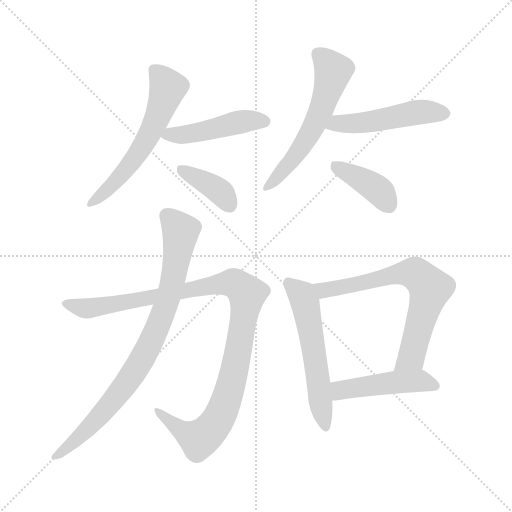
t = 0.00 s
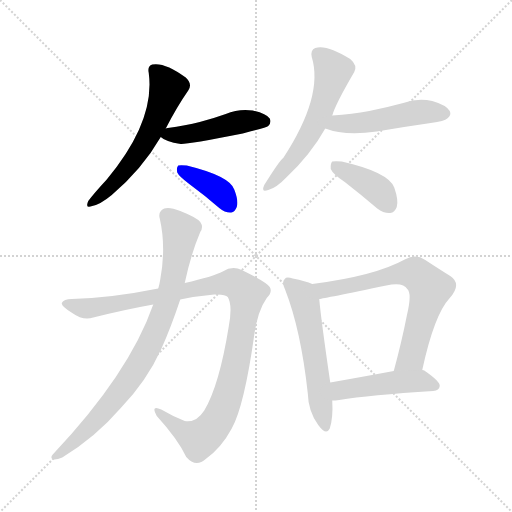
t = 1.69 s
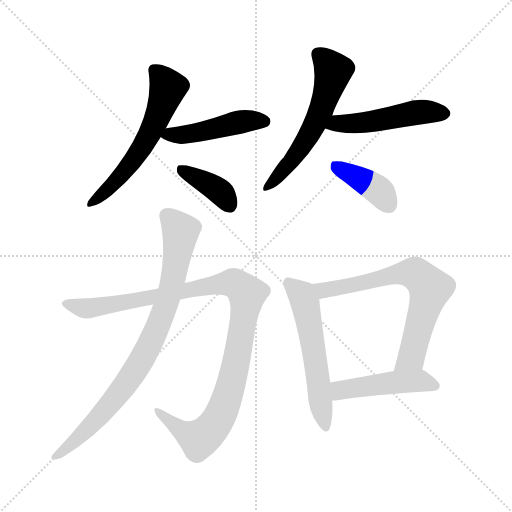
t = 3.38 s
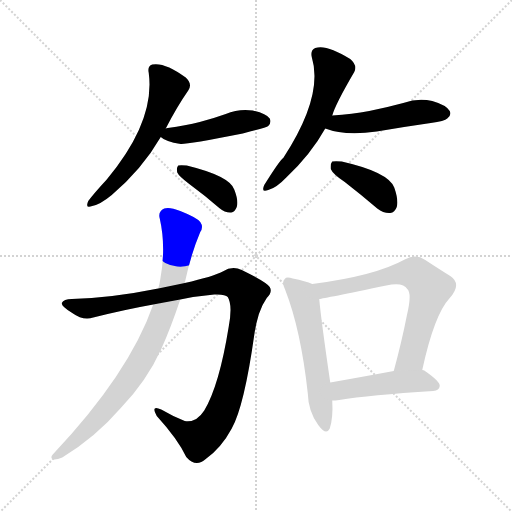
t = 5.07 s
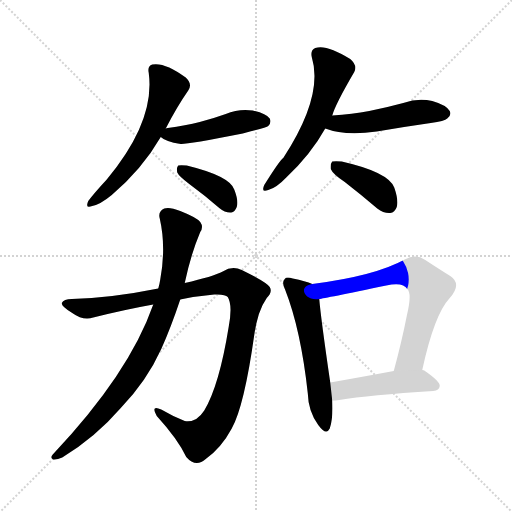
t = 6.76 s
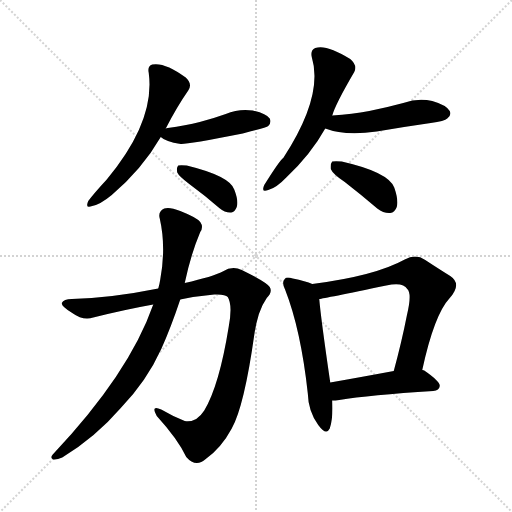
t = 8.45 s

The animated SVG that drew these frames (rendered in a browser with its animation timeline set to each time). Animation: 11 CSS @keyframes rules; one cycle of 8.45 s.

<svg version="1.1" viewBox="0 0 1024 1024" xmlns="http://www.w3.org/2000/svg">
  <g stroke="lightgray" stroke-dasharray="1,1" stroke-width="1" transform="scale(4, 4)">
    <line x1="0" y1="0" x2="256" y2="256"></line>
    <line x1="256" y1="0" x2="0" y2="256"></line>
    <line x1="128" y1="0" x2="128" y2="256"></line>
    <line x1="0" y1="128" x2="256" y2="128"></line>
  </g>
<g transform="scale(1, -1) translate(0, -900)">
   <style type="text/css">
    @keyframes keyframes0 {
      from {
       stroke: blue;
       stroke-dashoffset: 577;
       stroke-width: 128;
       }
       65% {
       animation-timing-function: step-end;
       stroke: blue;
       stroke-dashoffset: 0;
       stroke-width: 128;
       }
       to {
       stroke: black;
       stroke-width: 1024;
       }
       }
       #make-me-a-hanzi-animation-0 {
         animation: keyframes0 0.719564s both;
         animation-delay: 0.000000s;
         animation-timing-function: linear;
       }
    @keyframes keyframes1 {
      from {
       stroke: blue;
       stroke-dashoffset: 460;
       stroke-width: 128;
       }
       60% {
       animation-timing-function: step-end;
       stroke: blue;
       stroke-dashoffset: 0;
       stroke-width: 128;
       }
       to {
       stroke: black;
       stroke-width: 1024;
       }
       }
       #make-me-a-hanzi-animation-1 {
         animation: keyframes1 0.624349s both;
         animation-delay: 0.719564s;
         animation-timing-function: linear;
       }
    @keyframes keyframes2 {
      from {
       stroke: blue;
       stroke-dashoffset: 380;
       stroke-width: 128;
       }
       55% {
       animation-timing-function: step-end;
       stroke: blue;
       stroke-dashoffset: 0;
       stroke-width: 128;
       }
       to {
       stroke: black;
       stroke-width: 1024;
       }
       }
       #make-me-a-hanzi-animation-2 {
         animation: keyframes2 0.559245s both;
         animation-delay: 1.343913s;
         animation-timing-function: linear;
       }
    @keyframes keyframes3 {
      from {
       stroke: blue;
       stroke-dashoffset: 566;
       stroke-width: 128;
       }
       65% {
       animation-timing-function: step-end;
       stroke: blue;
       stroke-dashoffset: 0;
       stroke-width: 128;
       }
       to {
       stroke: black;
       stroke-width: 1024;
       }
       }
       #make-me-a-hanzi-animation-3 {
         animation: keyframes3 0.710612s both;
         animation-delay: 1.903158s;
         animation-timing-function: linear;
       }
    @keyframes keyframes4 {
      from {
       stroke: blue;
       stroke-dashoffset: 489;
       stroke-width: 128;
       }
       61% {
       animation-timing-function: step-end;
       stroke: blue;
       stroke-dashoffset: 0;
       stroke-width: 128;
       }
       to {
       stroke: black;
       stroke-width: 1024;
       }
       }
       #make-me-a-hanzi-animation-4 {
         animation: keyframes4 0.647949s both;
         animation-delay: 2.613770s;
         animation-timing-function: linear;
       }
    @keyframes keyframes5 {
      from {
       stroke: blue;
       stroke-dashoffset: 393;
       stroke-width: 128;
       }
       56% {
       animation-timing-function: step-end;
       stroke: blue;
       stroke-dashoffset: 0;
       stroke-width: 128;
       }
       to {
       stroke: black;
       stroke-width: 1024;
       }
       }
       #make-me-a-hanzi-animation-5 {
         animation: keyframes5 0.569824s both;
         animation-delay: 3.261719s;
         animation-timing-function: linear;
       }
    @keyframes keyframes6 {
      from {
       stroke: blue;
       stroke-dashoffset: 1035;
       stroke-width: 128;
       }
       77% {
       animation-timing-function: step-end;
       stroke: blue;
       stroke-dashoffset: 0;
       stroke-width: 128;
       }
       to {
       stroke: black;
       stroke-width: 1024;
       }
       }
       #make-me-a-hanzi-animation-6 {
         animation: keyframes6 1.092285s both;
         animation-delay: 3.831543s;
         animation-timing-function: linear;
       }
    @keyframes keyframes7 {
      from {
       stroke: blue;
       stroke-dashoffset: 831;
       stroke-width: 128;
       }
       73% {
       animation-timing-function: step-end;
       stroke: blue;
       stroke-dashoffset: 0;
       stroke-width: 128;
       }
       to {
       stroke: black;
       stroke-width: 1024;
       }
       }
       #make-me-a-hanzi-animation-7 {
         animation: keyframes7 0.926270s both;
         animation-delay: 4.923828s;
         animation-timing-function: linear;
       }
    @keyframes keyframes8 {
      from {
       stroke: blue;
       stroke-dashoffset: 556;
       stroke-width: 128;
       }
       64% {
       animation-timing-function: step-end;
       stroke: blue;
       stroke-dashoffset: 0;
       stroke-width: 128;
       }
       to {
       stroke: black;
       stroke-width: 1024;
       }
       }
       #make-me-a-hanzi-animation-8 {
         animation: keyframes8 0.702474s both;
         animation-delay: 5.850098s;
         animation-timing-function: linear;
       }
    @keyframes keyframes9 {
      from {
       stroke: blue;
       stroke-dashoffset: 679;
       stroke-width: 128;
       }
       69% {
       animation-timing-function: step-end;
       stroke: blue;
       stroke-dashoffset: 0;
       stroke-width: 128;
       }
       to {
       stroke: black;
       stroke-width: 1024;
       }
       }
       #make-me-a-hanzi-animation-9 {
         animation: keyframes9 0.802572s both;
         animation-delay: 6.552572s;
         animation-timing-function: linear;
       }
    @keyframes keyframes10 {
      from {
       stroke: blue;
       stroke-dashoffset: 465;
       stroke-width: 128;
       }
       60% {
       animation-timing-function: step-end;
       stroke: blue;
       stroke-dashoffset: 0;
       stroke-width: 128;
       }
       to {
       stroke: black;
       stroke-width: 1024;
       }
       }
       #make-me-a-hanzi-animation-10 {
         animation: keyframes10 0.628418s both;
         animation-delay: 7.355143s;
         animation-timing-function: linear;
       }
</style>
<path d="M 331.5 643.0 Q 353.5 686.0 376.5 719.0 Q 385.5 732.0 371.5 745.0 Q 329.5 776.0 304.5 771.0 Q 294.5 768.0 297.5 754.0 Q 310.5 657.0 213.5 541.0 Q 188.5 514.0 176.5 498.0 Q 169.5 482.0 184.5 488.0 Q 200.5 491.0 223.5 510.0 Q 284.5 562.0 321.5 626.0 L 331.5 643.0 Z" fill="lightgray"></path> 
<path d="M 321.5 626.0 Q 330.5 617.0 361.5 612.0 Q 373.5 611.0 485.5 633.0 Q 533.5 645.0 536.5 648.0 Q 543.5 655.0 539.5 663.0 Q 532.5 673.0 505.5 679.0 Q 477.5 683.0 451.5 672.0 Q 426.5 663.0 399.5 656.0 Q 371.5 649.0 335.5 644.0 Q 332.5 644.0 331.5 643.0 C 305.5 638.0 305.5 638.0 321.5 626.0 Z" fill="lightgray"></path> 
<path d="M 378.5 532.0 Q 408.5 510.0 438.5 484.0 Q 450.5 474.0 462.5 475.0 Q 469.5 476.0 473.5 486.0 Q 477.5 498.0 468.5 521.0 Q 459.5 548.0 373.5 569.0 Q 360.5 570.0 356.5 569.0 Q 352.5 565.0 354.5 555.0 Q 357.5 548.0 378.5 532.0 Z" fill="lightgray"></path> 
<path d="M 664.5 669.0 Q 670.5 691.0 708.5 756.0 Q 715.5 769.0 700.5 782.0 Q 652.5 812.0 630.5 804.0 Q 620.5 800.0 623.5 786.0 Q 647.5 708.0 566.5 584.0 Q 560.5 581.0 528.5 530.0 Q 521.5 514.0 536.5 520.0 Q 552.5 524.0 572.5 545.0 Q 621.5 591.0 650.5 643.0 L 664.5 669.0 Z" fill="lightgray"></path> 
<path d="M 650.5 643.0 Q 689.5 628.0 753.5 637.0 Q 805.5 646.0 861.5 654.0 Q 889.5 658.0 894.5 663.0 Q 903.5 670.0 899.5 678.0 Q 892.5 690.0 864.5 698.0 Q 836.5 705.0 806.5 694.0 Q 773.5 685.0 738.5 678.0 Q 704.5 672.0 664.5 669.0 C 634.5 667.0 622.5 653.0 650.5 643.0 Z" fill="lightgray"></path> 
<path d="M 689.5 536.0 Q 720.5 512.0 754.5 483.0 Q 767.5 473.0 780.5 474.0 Q 789.5 475.0 793.5 486.0 Q 797.5 499.0 788.5 525.0 Q 776.5 556.0 683.5 577.0 Q 670.5 578.0 664.5 577.0 Q 660.5 573.0 661.5 562.0 Q 665.5 552.0 689.5 536.0 Z" fill="lightgray"></path> 
<path d="M 360.5 301.0 Q 394.5 308.0 428.5 311.0 Q 450.5 312.0 455.5 306.0 Q 465.5 290.0 457.5 247.0 Q 438.5 129.0 408.5 79.0 Q 392.5 54.0 369.5 58.0 Q 344.5 68.0 322.5 81.0 Q 300.5 91.0 313.5 68.0 Q 355.5 22.0 372.5 -14.0 Q 391.5 -36.0 411.5 -18.0 Q 442.5 4.0 463.5 43.0 Q 488.5 88.0 508.5 230.0 Q 515.5 279.0 533.5 304.0 Q 545.5 316.0 539.5 326.0 Q 532.5 336.0 483.5 360.0 Q 464.5 369.0 445.5 357.0 Q 426.5 347.0 369.5 334.0 L 316.5 323.0 Q 222.5 304.0 143.5 302.0 Q 127.5 302.0 123.5 294.0 Q 122.5 287.0 144.5 274.0 Q 166.5 258.0 186.5 265.0 Q 250.5 281.0 306.5 291.0 L 360.5 301.0 Z" fill="lightgray"></path> 
<path d="M 306.5 291.0 Q 258.5 153.0 105.5 -9.0 Q 99.5 -16.0 106.5 -19.0 Q 113.5 -20.0 124.5 -15.0 Q 190.5 25.0 241.5 84.0 Q 293.5 138.0 322.5 202.0 Q 341.5 244.0 360.5 301.0 L 369.5 334.0 Q 381.5 391.0 400.5 436.0 Q 407.5 446.0 400.5 456.0 Q 393.5 465.0 360.5 478.0 Q 338.5 487.0 328.5 483.0 Q 315.5 477.0 319.5 463.0 Q 332.5 406.0 320.5 341.0 Q 319.5 334.0 316.5 323.0 L 306.5 291.0 Z" fill="lightgray"></path> 
<path d="M 624.5 332.0 Q 611.5 338.0 585.5 343.0 Q 572.5 347.0 569.5 342.0 Q 562.5 336.0 570.5 320.0 Q 601.5 241.0 615.5 114.0 Q 616.5 77.0 636.5 50.0 Q 652.5 28.0 659.5 43.0 Q 666.5 64.0 664.5 99.0 L 660.5 135.0 Q 641.5 265.0 638.5 302.0 C 636.5 327.0 636.5 327.0 624.5 332.0 Z" fill="lightgray"></path> 
<path d="M 844.5 160.0 Q 868.5 271.0 899.5 304.0 Q 924.5 332.0 900.5 348.0 Q 879.5 361.0 850.5 380.0 Q 831.5 393.0 809.5 381.0 Q 749.5 348.0 624.5 332.0 C 594.5 328.0 608.5 297.0 638.5 302.0 Q 647.5 303.0 772.5 329.0 Q 806.5 336.0 814.5 322.0 Q 824.5 313.0 813.5 268.0 Q 803.5 217.0 787.5 158.0 C 779.5 129.0 837.5 131.0 844.5 160.0 Z" fill="lightgray"></path> 
<path d="M 664.5 99.0 Q 670.5 99.0 678.5 100.0 Q 738.5 110.0 866.5 118.0 Q 878.5 119.0 879.5 128.0 Q 880.5 137.0 848.5 159.0 Q 847.5 160.0 844.5 160.0 L 787.5 158.0 Q 717.5 145.0 660.5 135.0 C 630.5 130.0 634.5 98.0 664.5 99.0 Z" fill="lightgray"></path> 
      <clipPath id="make-me-a-hanzi-clip-0">
      <path d="M 331.5 643.0 Q 353.5 686.0 376.5 719.0 Q 385.5 732.0 371.5 745.0 Q 329.5 776.0 304.5 771.0 Q 294.5 768.0 297.5 754.0 Q 310.5 657.0 213.5 541.0 Q 188.5 514.0 176.5 498.0 Q 169.5 482.0 184.5 488.0 Q 200.5 491.0 223.5 510.0 Q 284.5 562.0 321.5 626.0 L 331.5 643.0 Z" fill="lightgray"></path>
      </clipPath>
      <path clip-path="url(#make-me-a-hanzi-clip-0)" d="M 308.5 759.0 L 335.5 725.0 L 308.5 651.0 L 285.5 606.0 L 251.5 559.0 L 186.5 497.0 " fill="none" id="make-me-a-hanzi-animation-0" stroke-dasharray="449 898" stroke-linecap="round"></path>

      <clipPath id="make-me-a-hanzi-clip-1">
      <path d="M 321.5 626.0 Q 330.5 617.0 361.5 612.0 Q 373.5 611.0 485.5 633.0 Q 533.5 645.0 536.5 648.0 Q 543.5 655.0 539.5 663.0 Q 532.5 673.0 505.5 679.0 Q 477.5 683.0 451.5 672.0 Q 426.5 663.0 399.5 656.0 Q 371.5 649.0 335.5 644.0 Q 332.5 644.0 331.5 643.0 C 305.5 638.0 305.5 638.0 321.5 626.0 Z" fill="lightgray"></path>
      </clipPath>
      <path clip-path="url(#make-me-a-hanzi-clip-1)" d="M 328.5 628.0 L 403.5 636.0 L 486.5 657.0 L 529.5 657.0 " fill="none" id="make-me-a-hanzi-animation-1" stroke-dasharray="332 664" stroke-linecap="round"></path>

      <clipPath id="make-me-a-hanzi-clip-2">
      <path d="M 378.5 532.0 Q 408.5 510.0 438.5 484.0 Q 450.5 474.0 462.5 475.0 Q 469.5 476.0 473.5 486.0 Q 477.5 498.0 468.5 521.0 Q 459.5 548.0 373.5 569.0 Q 360.5 570.0 356.5 569.0 Q 352.5 565.0 354.5 555.0 Q 357.5 548.0 378.5 532.0 Z" fill="lightgray"></path>
      </clipPath>
      <path clip-path="url(#make-me-a-hanzi-clip-2)" d="M 360.5 561.0 L 428.5 525.0 L 444.5 513.0 L 458.5 490.0 " fill="none" id="make-me-a-hanzi-animation-2" stroke-dasharray="252 504" stroke-linecap="round"></path>

      <clipPath id="make-me-a-hanzi-clip-3">
      <path d="M 664.5 669.0 Q 670.5 691.0 708.5 756.0 Q 715.5 769.0 700.5 782.0 Q 652.5 812.0 630.5 804.0 Q 620.5 800.0 623.5 786.0 Q 647.5 708.0 566.5 584.0 Q 560.5 581.0 528.5 530.0 Q 521.5 514.0 536.5 520.0 Q 552.5 524.0 572.5 545.0 Q 621.5 591.0 650.5 643.0 L 664.5 669.0 Z" fill="lightgray"></path>
      </clipPath>
      <path clip-path="url(#make-me-a-hanzi-clip-3)" d="M 636.5 791.0 L 666.5 758.0 L 640.5 674.0 L 606.5 610.0 L 538.5 530.0 " fill="none" id="make-me-a-hanzi-animation-3" stroke-dasharray="438 876" stroke-linecap="round"></path>

      <clipPath id="make-me-a-hanzi-clip-4">
      <path d="M 650.5 643.0 Q 689.5 628.0 753.5 637.0 Q 805.5 646.0 861.5 654.0 Q 889.5 658.0 894.5 663.0 Q 903.5 670.0 899.5 678.0 Q 892.5 690.0 864.5 698.0 Q 836.5 705.0 806.5 694.0 Q 773.5 685.0 738.5 678.0 Q 704.5 672.0 664.5 669.0 C 634.5 667.0 622.5 653.0 650.5 643.0 Z" fill="lightgray"></path>
      </clipPath>
      <path clip-path="url(#make-me-a-hanzi-clip-4)" d="M 658.5 647.0 L 674.5 654.0 L 742.5 656.0 L 842.5 677.0 L 887.5 674.0 " fill="none" id="make-me-a-hanzi-animation-4" stroke-dasharray="361 722" stroke-linecap="round"></path>

      <clipPath id="make-me-a-hanzi-clip-5">
      <path d="M 689.5 536.0 Q 720.5 512.0 754.5 483.0 Q 767.5 473.0 780.5 474.0 Q 789.5 475.0 793.5 486.0 Q 797.5 499.0 788.5 525.0 Q 776.5 556.0 683.5 577.0 Q 670.5 578.0 664.5 577.0 Q 660.5 573.0 661.5 562.0 Q 665.5 552.0 689.5 536.0 Z" fill="lightgray"></path>
      </clipPath>
      <path clip-path="url(#make-me-a-hanzi-clip-5)" d="M 668.5 568.0 L 748.5 526.0 L 778.5 490.0 " fill="none" id="make-me-a-hanzi-animation-5" stroke-dasharray="265 530" stroke-linecap="round"></path>

      <clipPath id="make-me-a-hanzi-clip-6">
      <path d="M 360.5 301.0 Q 394.5 308.0 428.5 311.0 Q 450.5 312.0 455.5 306.0 Q 465.5 290.0 457.5 247.0 Q 438.5 129.0 408.5 79.0 Q 392.5 54.0 369.5 58.0 Q 344.5 68.0 322.5 81.0 Q 300.5 91.0 313.5 68.0 Q 355.5 22.0 372.5 -14.0 Q 391.5 -36.0 411.5 -18.0 Q 442.5 4.0 463.5 43.0 Q 488.5 88.0 508.5 230.0 Q 515.5 279.0 533.5 304.0 Q 545.5 316.0 539.5 326.0 Q 532.5 336.0 483.5 360.0 Q 464.5 369.0 445.5 357.0 Q 426.5 347.0 369.5 334.0 L 316.5 323.0 Q 222.5 304.0 143.5 302.0 Q 127.5 302.0 123.5 294.0 Q 122.5 287.0 144.5 274.0 Q 166.5 258.0 186.5 265.0 Q 250.5 281.0 306.5 291.0 L 360.5 301.0 Z" fill="lightgray"></path>
      </clipPath>
      <path clip-path="url(#make-me-a-hanzi-clip-6)" d="M 130.5 293.0 L 176.5 283.0 L 450.5 334.0 L 478.5 328.0 L 493.5 312.0 L 462.5 133.0 L 443.5 75.0 L 424.5 44.0 L 397.5 22.0 L 365.5 37.0 L 323.5 70.0 " fill="none" id="make-me-a-hanzi-animation-6" stroke-dasharray="907 1814" stroke-linecap="round"></path>

      <clipPath id="make-me-a-hanzi-clip-7">
      <path d="M 306.5 291.0 Q 258.5 153.0 105.5 -9.0 Q 99.5 -16.0 106.5 -19.0 Q 113.5 -20.0 124.5 -15.0 Q 190.5 25.0 241.5 84.0 Q 293.5 138.0 322.5 202.0 Q 341.5 244.0 360.5 301.0 L 369.5 334.0 Q 381.5 391.0 400.5 436.0 Q 407.5 446.0 400.5 456.0 Q 393.5 465.0 360.5 478.0 Q 338.5 487.0 328.5 483.0 Q 315.5 477.0 319.5 463.0 Q 332.5 406.0 320.5 341.0 Q 319.5 334.0 316.5 323.0 L 306.5 291.0 Z" fill="lightgray"></path>
      </clipPath>
      <path clip-path="url(#make-me-a-hanzi-clip-7)" d="M 333.5 469.0 L 361.5 438.0 L 360.5 428.0 L 341.5 322.0 L 297.5 205.0 L 259.5 142.0 L 220.5 92.0 L 170.5 37.0 L 110.5 -14.0 " fill="none" id="make-me-a-hanzi-animation-7" stroke-dasharray="703 1406" stroke-linecap="round"></path>

      <clipPath id="make-me-a-hanzi-clip-8">
      <path d="M 624.5 332.0 Q 611.5 338.0 585.5 343.0 Q 572.5 347.0 569.5 342.0 Q 562.5 336.0 570.5 320.0 Q 601.5 241.0 615.5 114.0 Q 616.5 77.0 636.5 50.0 Q 652.5 28.0 659.5 43.0 Q 666.5 64.0 664.5 99.0 L 660.5 135.0 Q 641.5 265.0 638.5 302.0 C 636.5 327.0 636.5 327.0 624.5 332.0 Z" fill="lightgray"></path>
      </clipPath>
      <path clip-path="url(#make-me-a-hanzi-clip-8)" d="M 576.5 334.0 L 603.5 310.0 L 609.5 295.0 L 648.5 50.0 " fill="none" id="make-me-a-hanzi-animation-8" stroke-dasharray="428 856" stroke-linecap="round"></path>

      <clipPath id="make-me-a-hanzi-clip-9">
      <path d="M 844.5 160.0 Q 868.5 271.0 899.5 304.0 Q 924.5 332.0 900.5 348.0 Q 879.5 361.0 850.5 380.0 Q 831.5 393.0 809.5 381.0 Q 749.5 348.0 624.5 332.0 C 594.5 328.0 608.5 297.0 638.5 302.0 Q 647.5 303.0 772.5 329.0 Q 806.5 336.0 814.5 322.0 Q 824.5 313.0 813.5 268.0 Q 803.5 217.0 787.5 158.0 C 779.5 129.0 837.5 131.0 844.5 160.0 Z" fill="lightgray"></path>
      </clipPath>
      <path clip-path="url(#make-me-a-hanzi-clip-9)" d="M 635.5 331.0 L 649.5 320.0 L 816.5 354.0 L 827.5 354.0 L 850.5 335.0 L 860.5 323.0 L 822.5 185.0 L 794.5 164.0 " fill="none" id="make-me-a-hanzi-animation-9" stroke-dasharray="551 1102" stroke-linecap="round"></path>

      <clipPath id="make-me-a-hanzi-clip-10">
      <path d="M 664.5 99.0 Q 670.5 99.0 678.5 100.0 Q 738.5 110.0 866.5 118.0 Q 878.5 119.0 879.5 128.0 Q 880.5 137.0 848.5 159.0 Q 847.5 160.0 844.5 160.0 L 787.5 158.0 Q 717.5 145.0 660.5 135.0 C 630.5 130.0 634.5 98.0 664.5 99.0 Z" fill="lightgray"></path>
      </clipPath>
      <path clip-path="url(#make-me-a-hanzi-clip-10)" d="M 668.5 130.0 L 680.5 119.0 L 823.5 138.0 L 846.5 138.0 L 870.5 129.0 " fill="none" id="make-me-a-hanzi-animation-10" stroke-dasharray="337 674" stroke-linecap="round"></path>

</g>
</svg>
